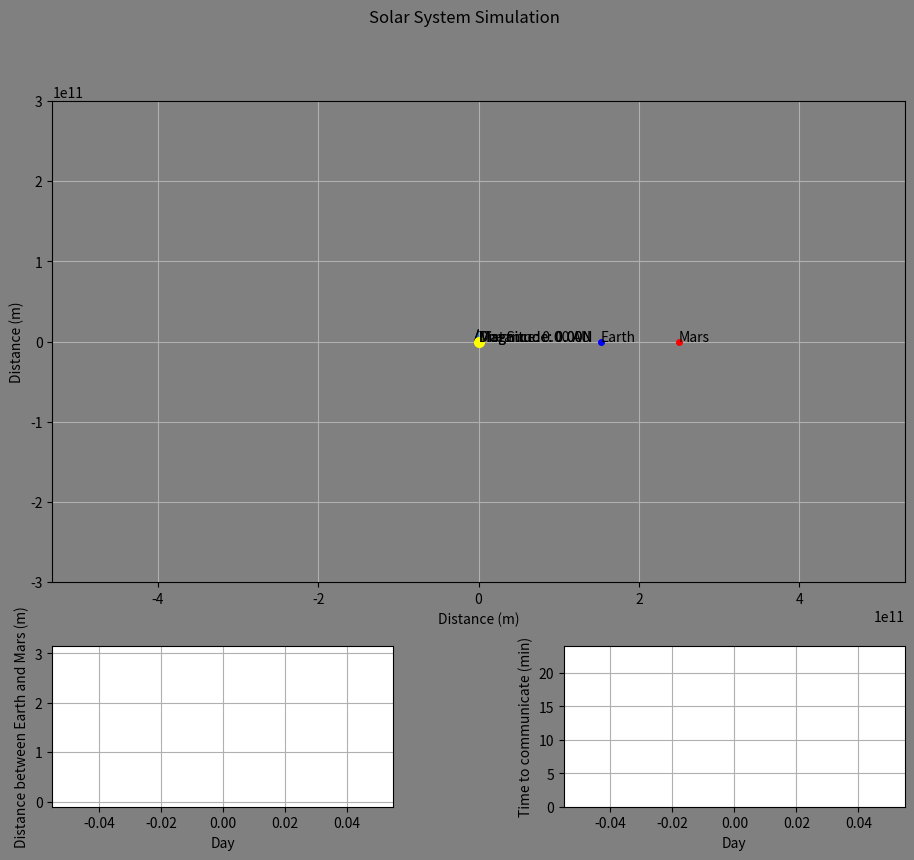

Here is the Python script that generated this plot:
import matplotlib.pyplot as plt
from matplotlib import animation
import matplotlib.gridspec as gridspec

# Constants
G = 6.67e-11 # Gravitational Constant (m^3/(kg*s^2))
C = 299_792_458 # Speed of Light (m/s)
AU = 1.5e11 # Astronomical Unit (m)
DAY_SECONDS = 24*60*60 # 1 day in seconds

SUN_RADIUS = 695_700_000 # Radius of the sun (m)
EARTH_RADIUS = 6.378e6
MARS_RADIUS = 3.3895e6

# Globals
t: float = 0
# Simulate 2 times a day
dt: float = DAY_SECONDS / 2
# Simulate 100 years
t_end = 100 * 365 * DAY_SECONDS

fig = plt.figure()
fig.set_size_inches(11, 110/12)

gs = gridspec.GridSpec(2, 2, height_ratios=[3,1])
gs.update(wspace=0.5)

sim_axis = fig.add_subplot(gs[0, 0:])
dist_ax = fig.add_subplot(gs[1, 0])
time_ax = fig.add_subplot(gs[1, 1])
fig.suptitle("Solar System Simulation")
# fig, ax = plt.subplots(nrows=2, ncols=1, figsize=(10,8), height_ratios=[3, 1])

sim_axis.set_aspect('equal')
sim_axis.grid()
sim_axis.set_facecolor('gray')
sim_axis.axis('equal')
sim_axis.set_xlim(-4 * AU, 4 * AU)
sim_axis.set_ylim(-2 * AU, 2 * AU)
sim_axis.set_xlabel("Distance (m)")
sim_axis.set_ylabel("Distance (m)")

dist_ax.grid()
dist_ax.set_xlabel("Day")
dist_ax.set_ylabel("Distance between Earth and Mars (m)")
time_ax.grid()
time_ax.set_xlabel("Day")
time_ax.set_ylabel("Time to communicate (min)")

fig.set_facecolor('gray')

def distance(x1: float, y1: float, x2: float, y2: float) -> float:
    return ((x2 - x1)**2 + (y2 - y1)**2)**0.5

class Body:
    # List of all celestial bodies
    BodyList: list['Body'] = []

    def __init__(self, name: str, mass: float, radius: float,
                x0: float=0, y0: float=0,
                vx0: float=0, vy0: float=0,
                color: str="blue", linewidth: float=1, 
                markersize: float=4) -> 'Body':
        self.name = name
        self.mass: float = mass

        self.x: float = x0
        self.y: float = y0

        self.xpositions: list[float] = [x0]
        self.ypositions: list[float] = [y0]

        self.xvelocities: list[float] = [vx0]
        self.yvelocities: list[float] = [vy0]

        self.vx: float = vx0
        self.vy: float = vy0

        self.line, = sim_axis.plot([], [], lw=linewidth, c=color)

        self.point, = sim_axis.plot([x0], [y0], marker="o", markersize=markersize, markeredgecolor=color, markerfacecolor=color)
        # self.point = plt.Circle((x0, y0), radius, color=color)
        self.text: plt.text = sim_axis.text(x0, y0, name)

        # Add to the list of celestial bodies
        Body.BodyList.append(self)

        # Gravity constants compared to all of the other bodies
        self.gravityDict: dict(str, float) = {}

    def update_pos(self) -> None:
        """
        Update the position and velocity of the body.
        
        F = G(m_1)(m_2)/d^2
        https://towardsdatascience.com/simulate-a-tiny-solar-system-with-python-fbbb68d8207b
        """
        for body in Body.BodyList:
            if (self == body):
                continue
            
            if (body.name not in self.gravityDict):
                self.gravityDict[body.name] = G * body.mass * self.mass 
            
            gravity_constant = self.gravityDict[body.name]

            x_dist = self.x - body.x
            y_dist = self.y - body.y

            # |sqrt(x^2 + y^2)|^3 = (x^2 + y^2)^1.5
            r3: float = ((x_dist)**2 + (y_dist)**2)**1.5

            fx = -gravity_constant*x_dist/r3
            fy = -gravity_constant*y_dist/r3

            self.vx += fx * dt / self.mass
            self.vy += fy * dt / self.mass
            
        self.x += self.vx * dt
        self.y += self.vy * dt

        self.xpositions.append(self.x)
        self.ypositions.append(self.y)
        self.xvelocities.append(self.vx)
        self.yvelocities.append(self.vy)
        pass

    def __eq__(self, other):
        if (isinstance(other, Body)):
            return self.name == other.name
        return False

times = []

def simulate():
    global times
    global t
    # 5 years of time (in seconds)
    while t < t_end:
        for body in Body.BodyList:
            body.update_pos()
        times.append(t)
        t += dt


# Runner code

sun = Body("The Sun", 2.0e30, SUN_RADIUS, 0, 0, 0, 0, "yellow", 1, 7)
earth = Body("Earth", 5.972e24, EARTH_RADIUS, 1.0167*AU, 0, 0, 29290, "blue", 1, 4)
mars = Body("Mars", 6.39e23, MARS_RADIUS, 1.666*AU, 0, 0, 21970, "red", 1, 4)

earth_mars_distance, = sim_axis.plot([], [], linestyle="--", color="green", linewidth=2)
earth_mars_text = sim_axis.text(0, 0, f"Distance: {0:.2f} AU")

sun_distance, = sim_axis.plot([], [], linestyle="--", color="orange", linewidth=1)

# mars_sun_distance, = sim_axis.plot([], [], linestyle="--")
# mars_sun_text = sim_axis.text(0, 0, f"Distance: {0:.2f} AU")

# mars_vector = sim_axis.plot([], [], linestyle="->")
mars_vector = sim_axis.arrow(0, 0, 0, 0, head_width=10e9, shape='full', head_starts_at_zero=False, animated=True)
mars_force_text = sim_axis.text(0, 0, f"Magnitude: {0:.2f}N")

earth_vector = sim_axis.arrow(0, 0, 0, 0, head_width=10e9, shape='full', head_starts_at_zero=False, animated=True)
earth_force_text = sim_axis.text(0, 0, f"Magnitude: {0:.2f}N")

distance_graph, = dist_ax.plot([], [], linestyle="-", color="blue", linewidth=1)
time_graph, = time_ax.plot([], [], linestyle="-", color="green", linewidth=1)

def get_mars_earth_distance(i):
    return ((mars.xpositions[i] - earth.xpositions[i])**2 + (mars.ypositions[i] - earth.ypositions[i])**2)**0.5

def get_mars_sun_distance(i):
    return ((mars.xpositions[i] - sun.xpositions[i])**2 + (mars.ypositions[i] - sun.ypositions[i])**2)**0.5

simulate()

days = [time / DAY_SECONDS for time in times]


earth_mars_distances = [get_mars_earth_distance(i) for i in range(len(earth.xpositions))]
earth_mars_distances_au = [distance / AU for distance in earth_mars_distances]
earth_mars_times = [distance / C / 60 for distance in earth_mars_distances]
# mars_sun_distances = [get_mars_sun_distance(i) for i in range(len(mars.xpositions))]

dist_ax.set_ylim(min(earth_mars_distances_au) - 0.5, max(earth_mars_distances_au) + 0.5)
time_ax.set_ylim(0, 24)

def update_animation(i):
    output_list = []

    earth_x = earth.xpositions[i]
    earth_y = earth.ypositions[i]
    mars_x = mars.xpositions[i]
    mars_y = mars.ypositions[i]
    sun_x = sun.xpositions[i]
    sun_y = sun.ypositions[i]

    curr_earth_mars_distance = earth_mars_distances[i]
    
    # https://stackoverflow.com/a/1079478

    earth_sun_x, earth_sun_y = (sun_x - earth_x, sun_y - earth_y)
    earth_mars_x, earth_mars_y = (mars_x - earth_x, mars_y - earth_y)

    # u * v / |v|**2
    k = (earth_sun_x*earth_mars_x + earth_sun_y*earth_mars_y)/(earth_mars_x**2 + earth_mars_y**2)

    # P_u(v) = v(u * v) / |v|**2
    projection_x_length, projection_y_length = (earth_mars_x * k, earth_mars_y * k)

    scale = projection_x_length / earth_mars_x if abs(earth_mars_x) > abs(earth_mars_y) else projection_y_length / earth_mars_y

    distance_to_sun = 0

    if (scale < 0):
        distance_to_sun = 1e30 # Basically infinity, because it's impossible to intersect the sun
        sun_distance.set_data([earth_x, sun_x], [earth_y, sun_y])
    elif (scale >= 1):
        distance_to_sun = 1e30 # Basically infinity, because it's impossible to intersect the sun
        sun_distance.set_data([mars_x, sun_x], [mars_y, sun_y])
    else:
        projection_x = earth_x + projection_x_length
        projection_y = earth_y + projection_y_length
        distance_to_sun = ((projection_x - sun_x)**2 + (projection_y - sun_y)**2)**0.5
        sun_distance.set_data([projection_x_length + earth_x, sun_x], [projection_y_length + earth_y, sun_y])
    
    is_conjunction = distance_to_sun < SUN_RADIUS + 2*EARTH_RADIUS

    output_list.append(sun_distance)

    if (not is_conjunction):
        earth_mars_distance.set(color='green', linestyle='--', linewidth=2)
        earth_mars_text.set_text(
            f"Distance:{(curr_earth_mars_distance / AU):.2f} AU\nTime to transmit:{((curr_earth_mars_distance / C)/60):.0f} minutes"
        )
    else:
        earth_mars_times[i] = 1e10 # basically infinity
        earth_mars_distance.set(color='red', linestyle='dotted', linewidth=1)
        earth_mars_text.set_text(
            f"Distance:{(curr_earth_mars_distance / AU):.2f} AU\nTime to transmit: infinite (solar conjunction)"
        )

    earth_mars_distance.set_data([earth_x, mars_x], [earth_y, mars_y])
    output_list.append(earth_mars_distance)

    # mars_sun_distance.set_data([mars_x, sun_x], [mars_y, sun_y])
    # output_list.append(mars_sun_distance)

    earth_mars_text_x = (2*earth_x + mars_x)/3
    earth_mars_text_y = (2*earth_y + mars_y)/3

    # mars_sun_text_x = (2*mars_x + sun_x)/3
    # mars_sun_text_y = (2*mars_y + sun_y)/3

    # curr_mars_sun_distance = mars_sun_distances[i]

    earth_mars_text.set_position((earth_mars_text_x, earth_mars_text_y))

    output_list.append(earth_mars_text)

    # mars_x_force = mars.xvelocities[i] * mars.mass / dt
    # mars_y_force = mars.yvelocities[i] * mars.mass / dt

    # mars_force_magnitude = (mars_x_force**2 + mars_y_force**2)**0.5
    mars_velocity_magnitude = (mars.xvelocities[i]**2 + mars.yvelocities[i]**2)**0.5

    mars_vector.set_data(x=mars_x, dx=mars.xvelocities[i]*2e6, y=mars_y, dy=mars.yvelocities[i]*2e6)
    # mars_force_text.set_text(f"{'%.2e' % mars_force_magnitude} N\n{mars_velocity_magnitude:.2f} m/s")
    mars_force_text.set_text(f"{mars_velocity_magnitude:.2f} m/s")
    mars_force_text.set_position((
        mars.xpositions[i] + mars.xvelocities[i]*3e6, 
        mars.ypositions[i] + mars.yvelocities[i]*2e6 - 3e10
    ))

    output_list.append(mars_vector)
    output_list.append(mars_force_text)

    # earth_x_force = earth.xvelocities[i] * earth.mass / dt
    # earth_y_force = earth.yvelocities[i] * earth.mass / dt

    # earth_force_magnitude = (earth_x_force**2 + earth_y_force**2)**0.5
    earth_velocity_magnitude = (earth.xvelocities[i]**2 + earth.yvelocities[i]**2)**0.5

    earth_vector.set_data(x=earth_x, dx=earth.xvelocities[i]*2e6, y=earth_y, dy=earth.yvelocities[i]*2e6)
    # earth_force_text.set_text(f"{'%.2e' % earth_force_magnitude} N\n{earth_velocity_magnitude:.2f} m/s")
    earth_force_text.set_text(f"{earth_velocity_magnitude:.2f} m/s")
    earth_force_text.set_position((
        earth.xpositions[i] + earth.xvelocities[i]*2e6, 
        earth.ypositions[i] + earth.yvelocities[i]*2e6 - 3e10
    ))

    output_list.append(earth_vector)
    output_list.append(earth_force_text)

    # mars_sun_text.set_text(
    #     f"Distance:{(curr_mars_sun_distance / AU):.2f} AU")
    
    # mars_sun_text.set_position((mars_sun_text_x, mars_sun_text_y))

    # output_list.append(mars_sun_text)

    for body in Body.BodyList:
        body.line.set_data(body.xpositions[0:i], body.ypositions[0:i])
        # body.point.set(center=(body.xpositions[i], body.ypositions[i]))
        # sim_axis.add_patch(body.point)
        body.point.set_data(body.xpositions[i], body.ypositions[i])
        body.text.set_position((body.xpositions[i], body.ypositions[i]))

        output_list.append(body.line)
        output_list.append(body.point)
        output_list.append(body.text)
    
    distance_graph.set_data(days[:i], earth_mars_distances_au[:i])
    time_graph.set_data(days[:i], earth_mars_times[:i])

    dist_ax.set_xlim(0, days[i] + 1)
    time_ax.set_xlim(0, days[i] + 1)

    output_list.append(distance_graph)
    output_list.append(time_graph)

    return output_list

anim = animation.FuncAnimation(
    fig,
    func=update_animation,
    frames=int(t_end / dt),
    interval=50,
    blit=False,
    repeat=False
)

plt.show()